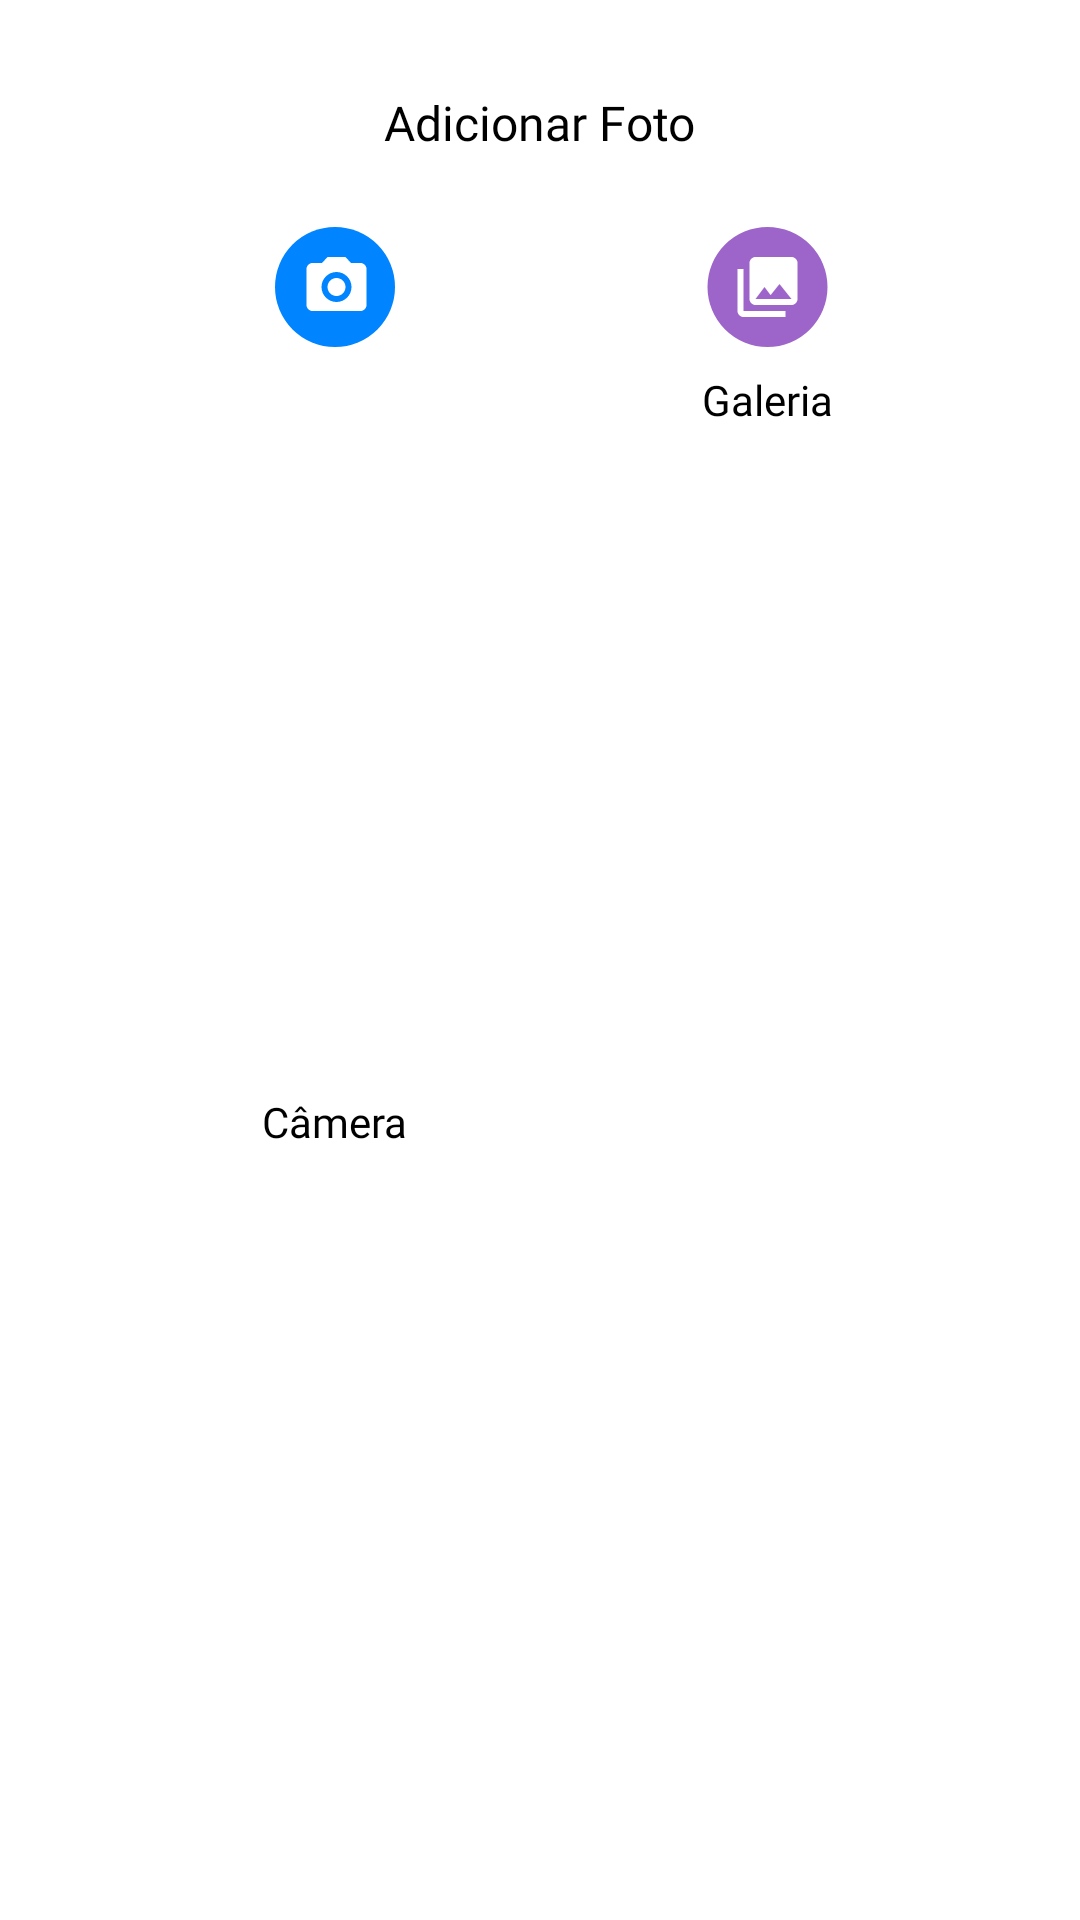

Reconstruct the res/layout file that produces this screen, plus the resources it refers to.
<!-- AndroidManifest.xml: application theme Theme.CiandtBrewery -->
<!-- res/layout/upload_photos_fragment.xml -->
<?xml version="1.0" encoding="utf-8"?>
<androidx.constraintlayout.widget.ConstraintLayout xmlns:android="http://schemas.android.com/apk/res/android"
    xmlns:app="http://schemas.android.com/apk/res-auto"
    android:layout_width="match_parent"
    android:layout_height="wrap_content"
    xmlns:tools="http://schemas.android.com/tools"
    android:background="@drawable/bottom_sheet_background">

    <TextView
        android:id="@+id/tv_upload_photos"
        android:layout_width="wrap_content"
        android:layout_height="wrap_content"
        android:layout_marginTop="30dp"
        android:fontFamily="@font/roboto"
        android:text="@string/upload_photos"
        android:textColor="@color/black"
        android:textSize="16sp"
        app:layout_constraintEnd_toEndOf="parent"
        app:layout_constraintStart_toStartOf="parent"
        app:layout_constraintTop_toTopOf="parent" />


    <ImageButton
        android:id="@+id/ib_image_camera"
        android:layout_width="wrap_content"
        android:layout_height="wrap_content"
        android:layout_marginTop="24dp"
        android:layout_marginEnd="24dp"
        android:background="@color/white"
        android:src="@drawable/ic_image_camera"
        app:layout_constraintEnd_toEndOf="parent"
        app:layout_constraintHorizontal_bias="0.31"
        app:layout_constraintStart_toStartOf="parent"
        app:layout_constraintTop_toBottomOf="@id/tv_upload_photos"
        tools:ignore="ContentDescription"
        />

    <TextView
        android:id="@+id/tv_camera"
        android:layout_width="wrap_content"
        android:layout_height="wrap_content"
        android:layout_marginTop="8dp"
        android:layout_marginBottom="16dp"
        android:fontFamily="@font/roboto_light"
        android:text="@string/camera"
        android:textColor="@color/black"
        android:textSize="14sp"
        app:layout_constraintBottom_toBottomOf="parent"
        app:layout_constraintEnd_toEndOf="@+id/ib_image_camera"
        app:layout_constraintStart_toStartOf="@+id/ib_image_camera"
        app:layout_constraintTop_toBottomOf="@id/ib_image_camera" />

    <ImageButton
        android:id="@+id/ib_image_gallery"
        android:layout_width="wrap_content"
        android:layout_height="wrap_content"
        android:layout_marginStart="20dp"
        android:layout_marginTop="24dp"
        android:background="@color/white"
        android:src="@drawable/ic_image_gallery"
        app:layout_constraintEnd_toEndOf="parent"
        app:layout_constraintStart_toEndOf="@+id/ib_image_camera"
        app:layout_constraintTop_toBottomOf="@id/tv_upload_photos"
        tools:ignore="ContentDescription"
        />

    <TextView
        android:id="@+id/tv_gallery"
        android:layout_width="wrap_content"
        android:layout_height="wrap_content"
        android:layout_marginTop="8dp"
        android:fontFamily="@font/roboto_light"
        android:text="@string/gallery"
        android:textColor="@color/black"
        android:textSize="14sp"
        app:layout_constraintEnd_toEndOf="@+id/ib_image_gallery"
        app:layout_constraintStart_toStartOf="@+id/ib_image_gallery"
        app:layout_constraintTop_toBottomOf="@id/ib_image_gallery" />

</androidx.constraintlayout.widget.ConstraintLayout>
<!-- resources referenced by this layout -->
<resources>
  <color name="black">#FF000000</color>
  <color name="white">#FFFFFFFF</color>
  <!-- drawable bottom_sheet_background (drawable) -->
  <?xml version="1.0" encoding="utf-8"?>
  <shape xmlns:android="http://schemas.android.com/apk/res/android">
  
      <corners
          android:topLeftRadius="38dp"
          android:topRightRadius="38dp" />
      <solid android:color="?android:attr/colorBackground" />
  
  </shape>
  <!-- drawable ic_image_camera (drawable) -->
  <vector xmlns:android="http://schemas.android.com/apk/res/android"
      android:width="40dp"
      android:height="40dp"
      android:viewportWidth="40"
      android:viewportHeight="40">
    <path
        android:pathData="M20,0L20,0A20,20 0,0 1,40 20L40,20A20,20 0,0 1,20 40L20,40A20,20 0,0 1,0 20L0,20A20,20 0,0 1,20 0z"
        android:fillColor="#0084FF"/>
    <path
        android:pathData="M17.5,10L15.67,12H12.5C11.4,12 10.5,12.9 10.5,14V26C10.5,27.1 11.4,28 12.5,28H28.5C29.6,28 30.5,27.1 30.5,26V14C30.5,12.9 29.6,12 28.5,12H25.33L23.5,10H17.5ZM20.5,23C22.157,23 23.5,21.657 23.5,20C23.5,18.343 22.157,17 20.5,17C18.843,17 17.5,18.343 17.5,20C17.5,21.657 18.843,23 20.5,23ZM15.5,20C15.5,22.76 17.74,25 20.5,25C23.26,25 25.5,22.76 25.5,20C25.5,17.24 23.26,15 20.5,15C17.74,15 15.5,17.24 15.5,20Z"
        android:fillColor="#ffffff"
        android:fillType="evenOdd"/>
  </vector>
  <!-- drawable ic_image_gallery (drawable) -->
  <vector xmlns:android="http://schemas.android.com/apk/res/android"
      android:width="41dp"
      android:height="40dp"
      android:viewportWidth="41"
      android:viewportHeight="40">
    <path
        android:pathData="M20.5,0L20.5,0A20,20 0,0 1,40.5 20L40.5,20A20,20 0,0 1,20.5 40L20.5,40A20,20 0,0 1,0.5 20L0.5,20A20,20 0,0 1,20.5 0z"
        android:fillColor="#9D65CA"/>
    <path
        android:pathData="M30.5,24V12C30.5,10.9 29.6,10 28.5,10H16.5C15.4,10 14.5,10.9 14.5,12V24C14.5,25.1 15.4,26 16.5,26H28.5C29.6,26 30.5,25.1 30.5,24ZM19.5,20L21.53,22.71L24.5,19L28.5,24H16.5L19.5,20ZM10.5,28V14H12.5V28H26.5V30H12.5C11.4,30 10.5,29.1 10.5,28Z"
        android:fillColor="#ffffff"
        android:fillType="evenOdd"/>
  </vector>
  <string name="camera">Câmera</string>
  <string name="gallery">Galeria</string>
  <string name="upload_photos">Adicionar Foto</string>
  <style name="Theme.CiandtBrewery" parent="Theme.MaterialComponents.DayNight.NoActionBar">
          
          <item name="colorPrimary">@color/purple_500</item>
          <item name="colorPrimaryVariant">@color/purple_700</item>
          <item name="colorOnPrimary">@color/white</item>
          
          <item name="colorSecondary">@color/teal_200</item>
          <item name="colorSecondaryVariant">@color/teal_700</item>
          <item name="colorOnSecondary">@color/black</item>
          
          <item name="android:statusBarColor" tools:targetApi="l">?attr/colorPrimaryVariant</item>
          
          <item name="bottomSheetDialogTheme">@style/BottomSheetDialog</item>
      </style>
  <color name="purple_500">#FF6200EE</color>
  <color name="purple_700">#FF3700B3</color>
  <color name="teal_200">#FF03DAC5</color>
  <color name="teal_700">#FF018786</color>
  <style name="BottomSheetDialog" parent="@style/ThemeOverlay.MaterialComponents.BottomSheetDialog">
          <item name="bottomSheetStyle">@style/BottomSheet</item>
          <item name="android:colorBackground">@color/white</item>
      </style>
  <style name="BottomSheet" parent="Widget.MaterialComponents.BottomSheet.Modal">
          <item name="backgroundTint">@android:color/transparent</item>
      </style>
</resources>
